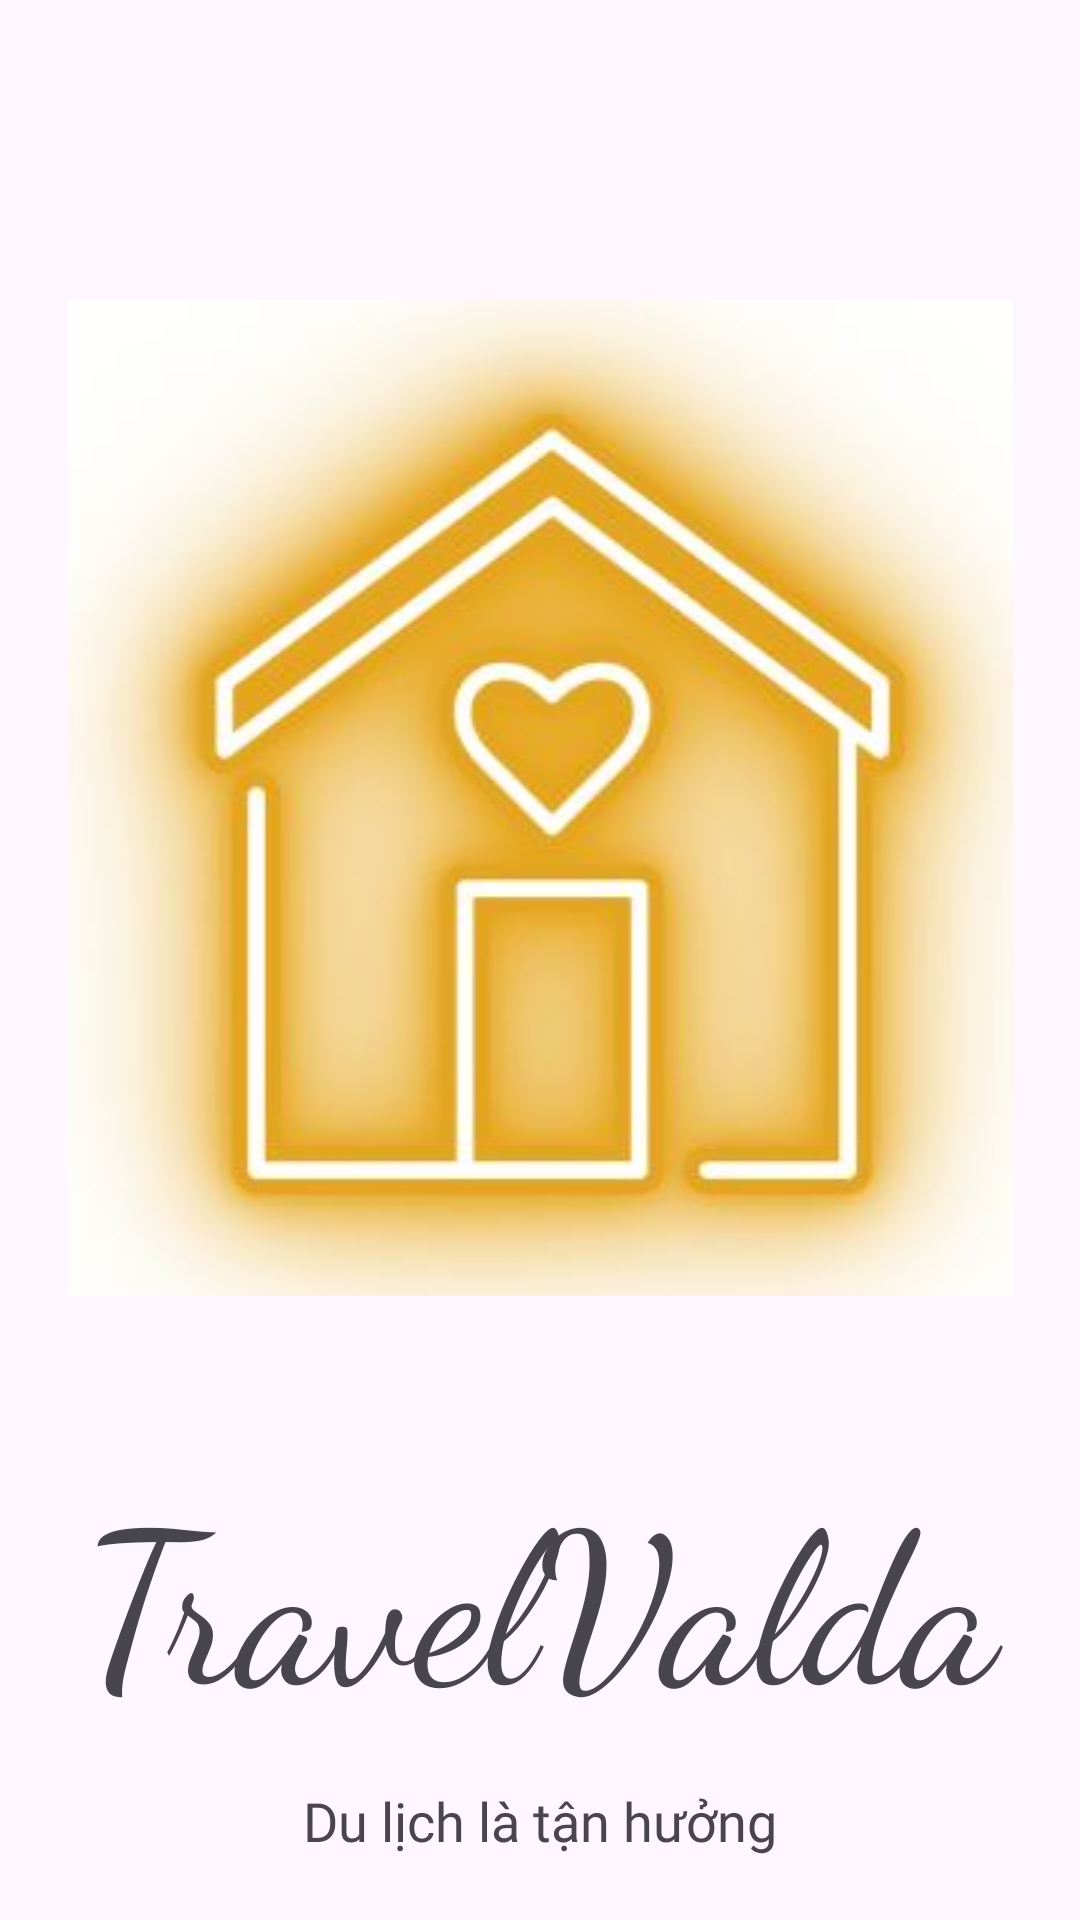

Layout XML and referenced resources for this Android screen:
<!-- AndroidManifest.xml: application theme Theme.TravelValda -->
<!-- res/layout/start_view.xml -->
<?xml version="1.0" encoding="utf-8"?>
<androidx.constraintlayout.widget.ConstraintLayout xmlns:android="http://schemas.android.com/apk/res/android"
    xmlns:app="http://schemas.android.com/apk/res-auto"
    xmlns:tools="http://schemas.android.com/tools"
    android:layout_width="match_parent"
    android:layout_height="match_parent"
    android:textAlignment="center"
    tools:context=".animation.AnimationHandle">

    <ImageView
        android:id="@+id/startView"
        android:layout_width="0dp"
        android:layout_height="wrap_content"
        android:layout_marginStart="10dp"
        android:layout_marginTop="100dp"
        android:layout_marginEnd="10dp"
        android:transitionName="logo_image"
        android:src="@drawable/homestay_icon"
        app:layout_constraintEnd_toEndOf="parent"
        app:layout_constraintStart_toStartOf="parent"
        app:layout_constraintTop_toTopOf="parent" />

    <TextView
        android:id="@+id/textView"
        android:layout_width="0dp"
        android:layout_height="wrap_content"
        android:layout_marginTop="51dp"
        android:fontFamily="cursive"
        android:text="TravelValda"
        android:textAlignment="center"
        android:transitionName="logo_text"
        android:textSize="70sp"
        app:layout_constraintEnd_toEndOf="parent"
        app:layout_constraintHorizontal_bias="0.0"
        app:layout_constraintStart_toStartOf="parent"
        app:layout_constraintTop_toBottomOf="@+id/startView" />

    <TextView
        android:id="@+id/textView2"
        android:layout_width="wrap_content"
        android:layout_height="wrap_content"
        android:layout_marginTop="15dp"
        android:fontFamily="@font/antic"
        android:text="Du lịch là tận hưởng"
        android:textAlignment="center"
        android:textSize="18sp"
        app:layout_constraintEnd_toEndOf="parent"
        app:layout_constraintStart_toStartOf="parent"
        app:layout_constraintTop_toBottomOf="@+id/textView" />
</androidx.constraintlayout.widget.ConstraintLayout>
<!-- resources referenced by this layout -->
<resources>
  <!-- drawable homestay_icon: jpg bitmap (drawable, 12550 bytes) -->
  <style name="Theme.TravelValda" parent="Base.Theme.TravelValda" />
  <style name="Base.Theme.TravelValda" parent="Theme.Material3.DayNight.NoActionBar">
          
          
      </style>
</resources>
